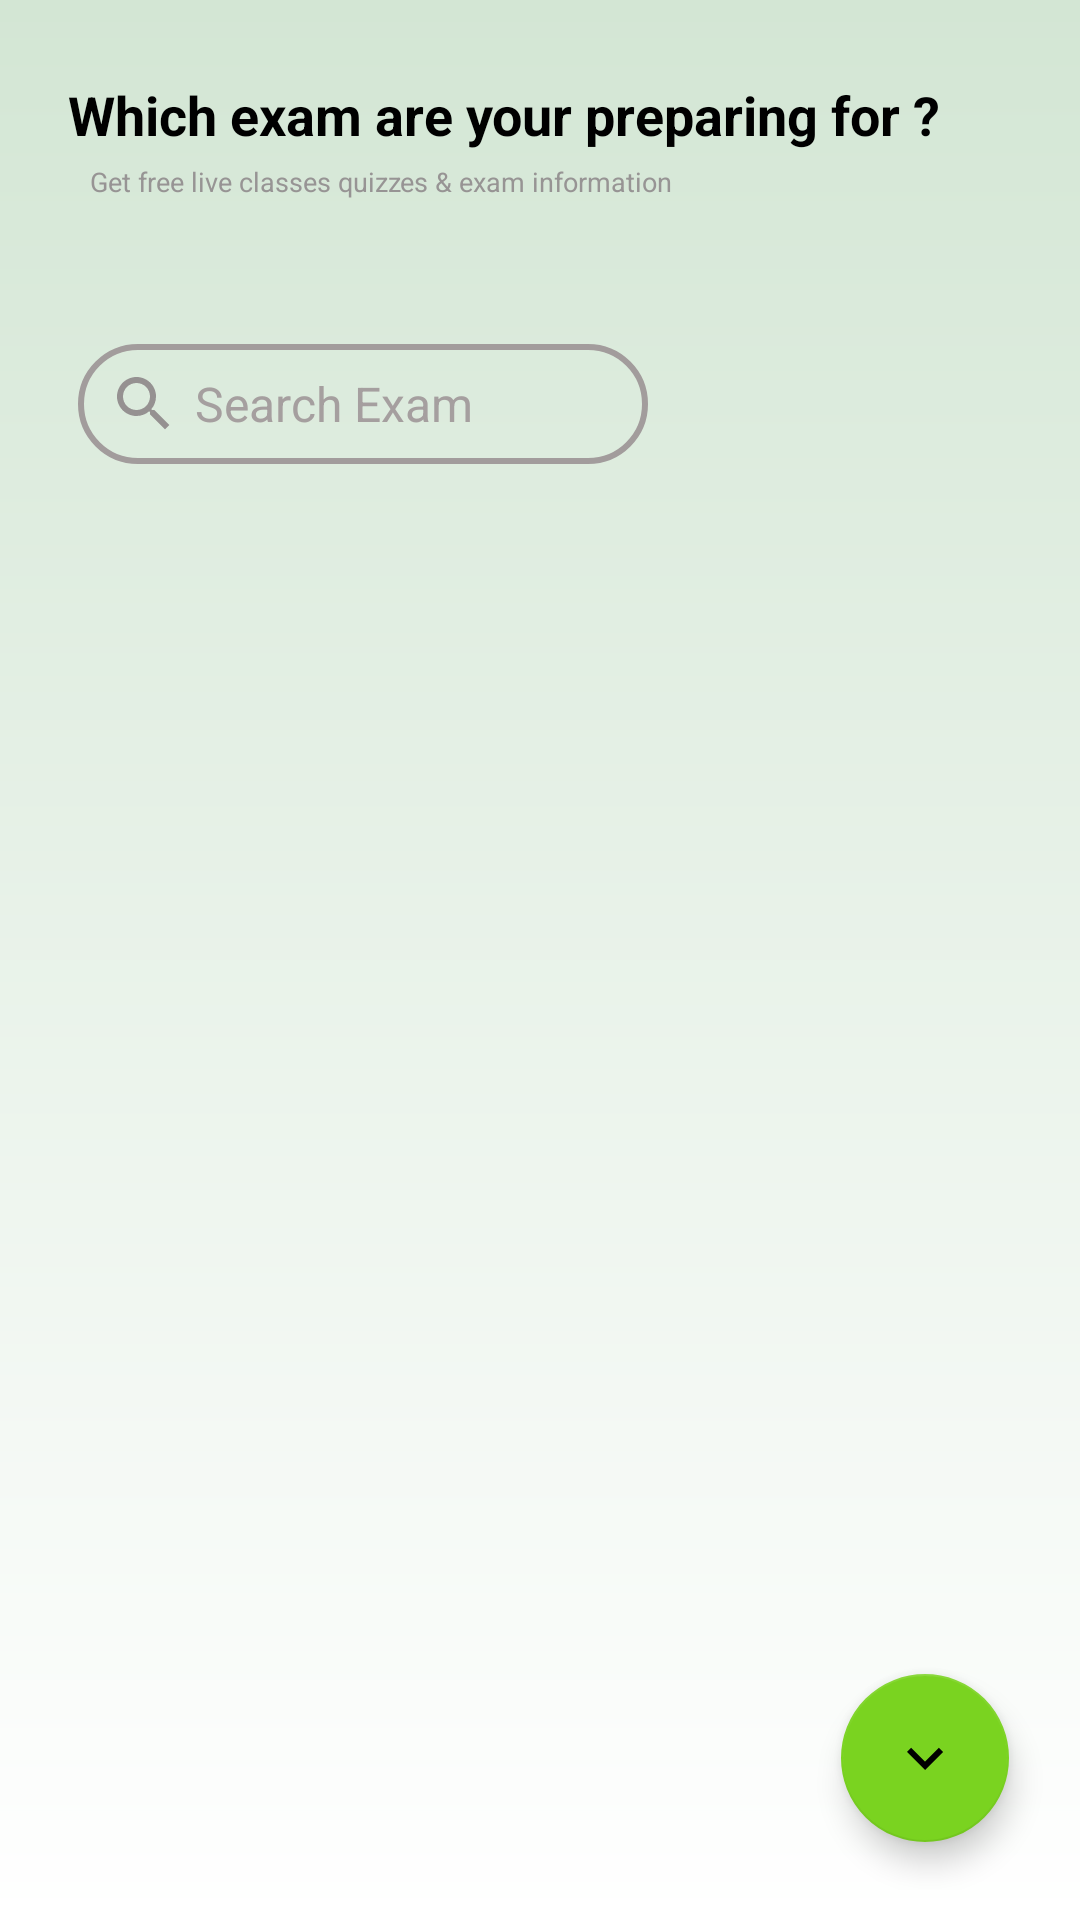

Layout XML and referenced resources for this Android screen:
<!-- AndroidManifest.xml: application theme Theme.GradeUp -->
<!-- res/layout/activity_main.xml -->
<?xml version="1.0" encoding="utf-8"?>
<androidx.constraintlayout.widget.ConstraintLayout xmlns:android="http://schemas.android.com/apk/res/android"
    xmlns:app="http://schemas.android.com/apk/res-auto"
    xmlns:tools="http://schemas.android.com/tools"
    android:layout_width="match_parent"
    android:layout_height="match_parent"
    android:background="@drawable/mainactivitybg"
    android:orientation="vertical"
    tools:context=".MainActivity">

    <androidx.constraintlayout.widget.ConstraintLayout
        android:layout_width="match_parent"
        android:layout_height="match_parent"
        android:layout_margin="10dp"
        android:orientation="vertical"
        tools:layout_editor_absoluteX="10dp"
        tools:layout_editor_absoluteY="10dp">

        <TextView
            android:id="@+id/textView2"
            android:layout_width="wrap_content"
            android:layout_height="wrap_content"
            android:layout_marginTop="16dp"
            android:text="Which exam are your preparing for ?"
            android:textColor="@color/black"
            android:textSize="18sp"
            android:textStyle="bold"
            app:layout_constraintEnd_toEndOf="parent"
            app:layout_constraintHorizontal_bias="0.254"
            app:layout_constraintStart_toStartOf="parent"
            app:layout_constraintTop_toTopOf="parent"
            tools:ignore="MissingConstraints" />

        <TextView
            android:id="@+id/textView8"
            android:layout_width="wrap_content"
            android:layout_height="wrap_content"
            android:layout_marginStart="2dp"
            android:layout_marginTop="4dp"
            android:text="Get free live classes quizzes &amp; exam information"
            android:textColor="#979494"
            android:textSize="9sp"
            app:layout_constraintEnd_toEndOf="parent"
            app:layout_constraintHorizontal_bias="0.125"
            app:layout_constraintStart_toStartOf="parent"
            app:layout_constraintTop_toBottomOf="@+id/textView2"
            tools:ignore="MissingConstraints" />

        <EditText
            android:id="@+id/searchbar"
            android:layout_width="wrap_content"
            android:layout_height="wrap_content"
            android:layout_marginStart="16dp"
            android:layout_marginTop="48dp"
            android:background="@drawable/alreadyhaveaccountbg"
            android:drawableLeft="@drawable/ic_search"
            android:drawablePadding="5dp"
            android:ems="10"
            android:hint="Search Exam"
            android:inputType="textPersonName"
            android:padding="8dp"
            android:paddingStart="10dp"
            android:textColor="#3C3737"
            android:textColorHint="#A59F9F"
            android:textSize="16sp"
            app:layout_constraintStart_toStartOf="parent"
            app:layout_constraintTop_toBottomOf="@+id/textView8"
            tools:ignore="MissingConstraints" />

        <androidx.constraintlayout.widget.ConstraintLayout
            android:id="@+id/constraintLayout3"
            android:layout_width="match_parent"
            android:layout_height="0dp"
            android:layout_marginTop="25dp"
            android:orientation="vertical"
            app:layout_constraintBottom_toBottomOf="parent"
            app:layout_constraintEnd_toEndOf="parent"
            app:layout_constraintHorizontal_bias="0.5"
            app:layout_constraintStart_toStartOf="parent"
            app:layout_constraintTop_toBottomOf="@+id/searchbar"
            app:layout_constraintVertical_bias="0.0">

            <androidx.recyclerview.widget.RecyclerView
                android:id="@+id/recyclerview"
                android:layout_width="match_parent"
                android:layout_height="match_parent"
                app:layout_constraintBottom_toBottomOf="parent"
                app:layout_constraintEnd_toEndOf="parent"
                app:layout_constraintHorizontal_bias="0.5"
                app:layout_constraintStart_toStartOf="parent"
                app:layout_constraintTop_toTopOf="parent">


            </androidx.recyclerview.widget.RecyclerView>

            <com.google.android.material.floatingactionbutton.FloatingActionButton
                android:id="@+id/floatingActionButton"
                android:layout_width="wrap_content"
                android:layout_height="wrap_content"
                android:layout_alignParentRight="true"
                android:layout_alignParentBottom="true"
                android:layout_marginBottom="16dp"
                android:clickable="true"
                app:backgroundTint="#7AD320"
                app:layout_constraintBottom_toBottomOf="parent"
                app:layout_constraintEnd_toEndOf="parent"
                app:layout_constraintHorizontal_bias="0.952"
                app:layout_constraintStart_toStartOf="parent"
                app:srcCompat="@drawable/down_arrow"
                tools:ignore="MissingConstraints" />


        </androidx.constraintlayout.widget.ConstraintLayout>

    </androidx.constraintlayout.widget.ConstraintLayout>

</androidx.constraintlayout.widget.ConstraintLayout>
<!-- resources referenced by this layout -->
<resources>
  <color name="black">#FF000000</color>
  <!-- drawable alreadyhaveaccountbg (drawable) -->
  <?xml version="1.0" encoding="utf-8"?>
  <shape xmlns:android="http://schemas.android.com/apk/res/android">
  
      <corners
          android:radius="50dp"
          />
      <stroke
          android:width="2dp"
          android:color="#A29C9C"/>
  </shape>
  <!-- drawable down_arrow (drawable) -->
  <vector android:height="24dp" android:tint="#3DA51B"
      android:viewportHeight="24" android:viewportWidth="24"
      android:width="24dp" xmlns:android="http://schemas.android.com/apk/res/android">
      <path android:fillColor="@android:color/white" android:pathData="M7.41,8.59L12,13.17l4.59,-4.58L18,10l-6,6 -6,-6 1.41,-1.41z"/>
  </vector>
  <!-- drawable ic_search (drawable) -->
  <vector android:height="24dp" android:tint="#959191"
      android:viewportHeight="24" android:viewportWidth="24"
      android:width="24dp" xmlns:android="http://schemas.android.com/apk/res/android">
      <path android:fillColor="@android:color/white" android:pathData="M15.5,14h-0.79l-0.28,-0.27C15.41,12.59 16,11.11 16,9.5 16,5.91 13.09,3 9.5,3S3,5.91 3,9.5 5.91,16 9.5,16c1.61,0 3.09,-0.59 4.23,-1.57l0.27,0.28v0.79l5,4.99L20.49,19l-4.99,-5zM9.5,14C7.01,14 5,11.99 5,9.5S7.01,5 9.5,5 14,7.01 14,9.5 11.99,14 9.5,14z"/>
  </vector>
  <!-- drawable mainactivitybg (drawable) -->
  <?xml version="1.0" encoding="utf-8"?>
  <shape xmlns:android="http://schemas.android.com/apk/res/android">
  
      <gradient
          android:startColor="#D3E6D4"
          android:endColor="@color/white"
          android:angle="-90"/>
  </shape>
  <style name="Theme.GradeUp" parent="Theme.MaterialComponents.DayNight.NoActionBar">
          
          <item name="colorPrimary">#50c878</item>
          <item name="colorPrimaryVariant">#B8AEAE</item>
          <item name="colorOnPrimary">@color/white</item>
          
          <item name="colorSecondary">@color/teal_200</item>
          <item name="colorSecondaryVariant">@color/teal_700</item>
          <item name="colorOnSecondary">@color/black</item>
          
          <item name="android:statusBarColor" tools:targetApi="l">?attr/colorPrimaryVariant</item>
          
      </style>
  <color name="white">#FFFFFFFF</color>
  <color name="teal_200">#FF03DAC5</color>
  <color name="teal_700">#FF018786</color>
</resources>
